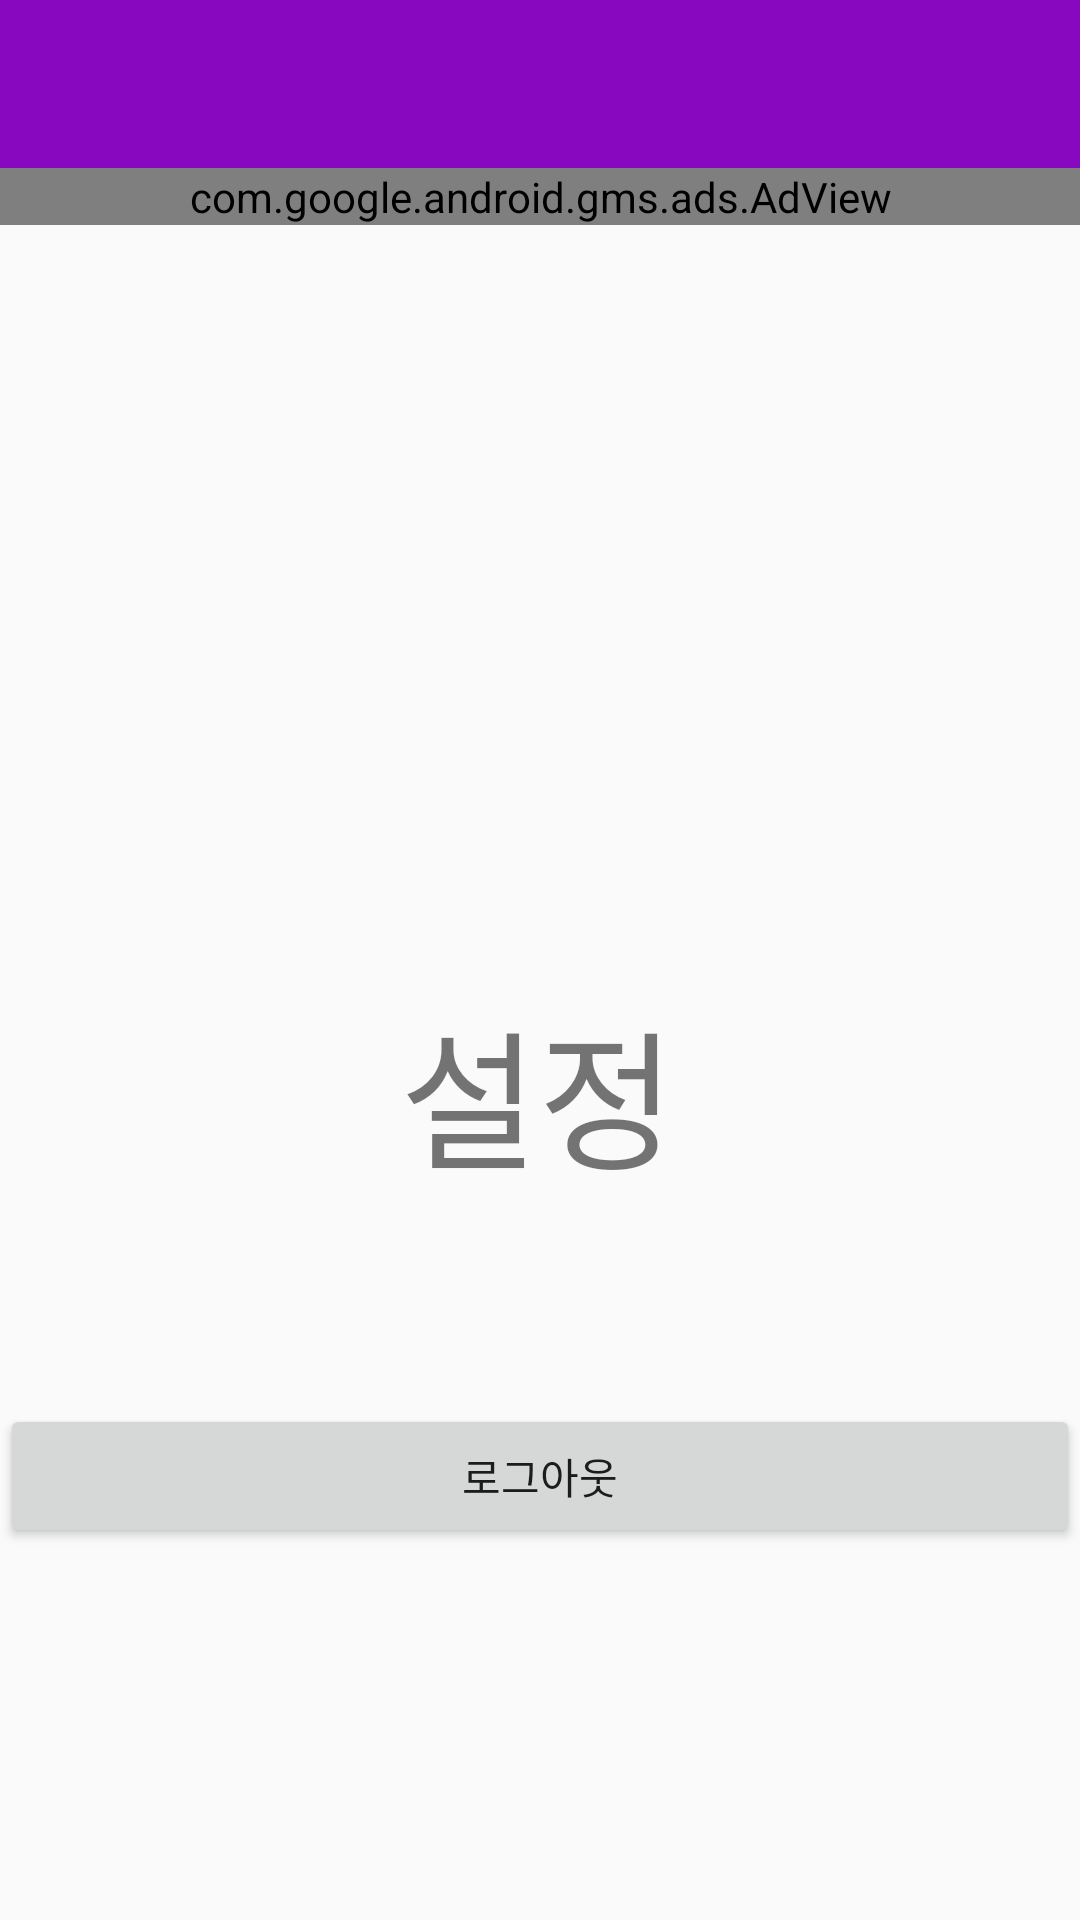

The Android layout XML behind this screen, and the referenced resources:
<!-- AndroidManifest.xml: application theme Theme.AppCompat.Light.NoActionBar -->
<!-- res/layout/fragment_setting.xml -->
<?xml version="1.0" encoding="utf-8"?>
<androidx.constraintlayout.widget.ConstraintLayout
    xmlns:android="http://schemas.android.com/apk/res/android"
    xmlns:app="http://schemas.android.com/apk/res-auto"
    android:layout_width="match_parent"
    android:layout_height="match_parent"
    android:orientation="vertical"
    android:gravity="center"
    >
    <androidx.appcompat.widget.Toolbar
        android:id="@+id/toolbar"
        android:layout_width="match_parent"
        android:layout_height="?attr/actionBarSize"
        android:theme="@style/Theme.AppCompat.DayNight."
        app:title=" "
        app:layout_constraintEnd_toEndOf="parent"
        app:layout_constraintStart_toStartOf="parent"
        app:layout_constraintTop_toTopOf="parent" />

    <com.google.android.gms.ads.AdView
        android:id="@+id/ads_banner"
        android:layout_width="match_parent"
        android:layout_height="wrap_content"
        app:adSize="BANNER"
        app:adUnitId="ca-app-pub-3940256099942544/6300978111"
        app:layout_constraintEnd_toEndOf="parent"
        app:layout_constraintStart_toStartOf="parent"
        app:layout_constraintTop_toBottomOf="@+id/toolbar"/>

    <TextView
        android:layout_width="wrap_content"
        android:layout_height="wrap_content"
        android:layout_marginTop="328dp"
        android:text="설정"
        android:textSize="50dp"
        app:layout_constraintEnd_toEndOf="parent"
        app:layout_constraintHorizontal_bias="0.498"
        app:layout_constraintStart_toStartOf="parent"
        app:layout_constraintTop_toTopOf="parent" />

    <Button
        android:id="@+id/logou_btn"
        android:layout_width="match_parent"
        android:layout_height="wrap_content"
        android:layout_marginTop="468dp"
        android:text="로그아웃"
        app:layout_constraintEnd_toEndOf="parent"
        app:layout_constraintHorizontal_bias="0.0"
        app:layout_constraintStart_toStartOf="parent"
        app:layout_constraintTop_toTopOf="parent" />

</androidx.constraintlayout.widget.ConstraintLayout>
<!-- resources referenced by this layout -->
<resources>
  <style name="Theme.AppCompat.DayNight." parent="ThemeOverlay.AppCompat.ActionBar">
          <item name="android:statusBarColor">@color/dark_purple</item> 
          <item name="android:windowLightStatusBar">false</item> 
          <item name="toolbarStyle">@style/ToolbarStyle.Dark</item> 
          <item name="toolbarNavigationButtonStyle">@style/ToolbarButtonStyle</item>
          <item name="actionMenuTextColor">@color/main_purple</item> 
          <item name="colorControlNormal">@color/dark_purple</item> 
      </style>
  <color name="dark_purple">#FF4F0080</color>
  <style name="ToolbarStyle.Dark" parent="Widget.AppCompat.Toolbar">
          <item name="android:background">@color/main_purple</item> 
          <item name="titleTextAppearance">@style/ToolbarTitleStyle.Dark</item> 
          <item name="subtitleTextAppearance">@style/ToolbarSubtitleStyle.Dark</item> 
      </style>
  <style name="ToolbarButtonStyle" parent="@style/Widget.AppCompat.Toolbar.Button.Navigation">
          <item name="android:tint">@color/dark_purple</item>
      </style>
  <color name="main_purple">#FF8708BE</color>
  <style name="ToolbarTitleStyle.Dark" parent="TextAppearance.Widget.AppCompat.Toolbar.Title">
          <item name="android:textColor">@color/yellow</item> 
          <item name="android:textSize">25dp</item> 
      </style>
  <style name="ToolbarSubtitleStyle.Dark" parent="TextAppearance.Widget.AppCompat.Toolbar.Subtitle">
          <item name="android:textColor">@color/yellow</item> 
          <item name="android:textSize">12dp</item> 
      </style>
  <color name="yellow">#FFFFCD17</color>
</resources>
